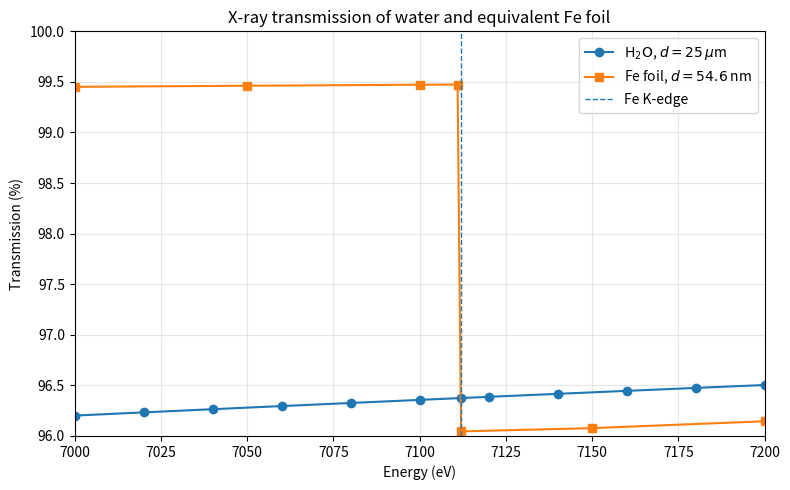

Here is the Python script that generated this plot: (Note: this script raises an exception after producing the figure.)
import numpy as np
import matplotlib.pyplot as plt

rho_Fe = 7.874       # g/cm^3
d_Fe = 54.6e-7       # cm, 54.6 nm

# Energy range
E_water = np.array([7000, 7020, 7040, 7060, 7080, 7100, 7112, 7120, 7140, 7160, 7180, 7200])
mu_rho_water = np.array([15.4905, 15.3585, 15.2280, 15.0990, 14.9714, 14.8452, 14.7700, 14.7205, 14.5972, 14.4752, 14.3546, 14.2354])
T_water = np.array([0.962014, 0.962332, 0.962646, 0.962956, 0.963263, 0.963567, 0.963748, 0.963868, 0.964165, 0.964459, 0.964750, 0.965037])

# Iron data
E_Fe = np.array([7000, 7050, 7100, 7111, 7112, 7150, 7200])
mu_rho_Fe = np.array([55.57, 54.49, 53.45, 53.24, 407.60, 404.23, 397.08])

# Calculate transmission of Fe foil
# T = 10^(-mu/rho * rho * d)
T_Fe = 10**(-mu_rho_Fe * rho_Fe * d_Fe)


#PLOT
fig, ax = plt.subplots(figsize=(8, 5))

ax.plot(E_water,T_water * 100,'o-',label=r'$\mathrm{H_2O}$, $d=25\,\mu$m')
ax.plot(E_Fe,T_Fe * 100,'s-',label=r'Fe foil, $d=54.6$ nm')

# Fe K-edge
ax.axvline(7112,linestyle='--',linewidth=1,label='Fe K-edge')

# Labels
ax.set_xlabel('Energy (eV)')
ax.set_ylabel('Transmission (%)')
ax.set_title('X-ray transmission of water and equivalent Fe foil')

ax.set_xlim(7000, 7200)
ax.set_ylim(96, 100)

ax.grid(True, alpha=0.3)
ax.legend()

plt.tight_layout()
plt.savefig('Daten/Preperatory Estimates/Transmission Iron vs Water.png', dpi=300)
plt.show()
